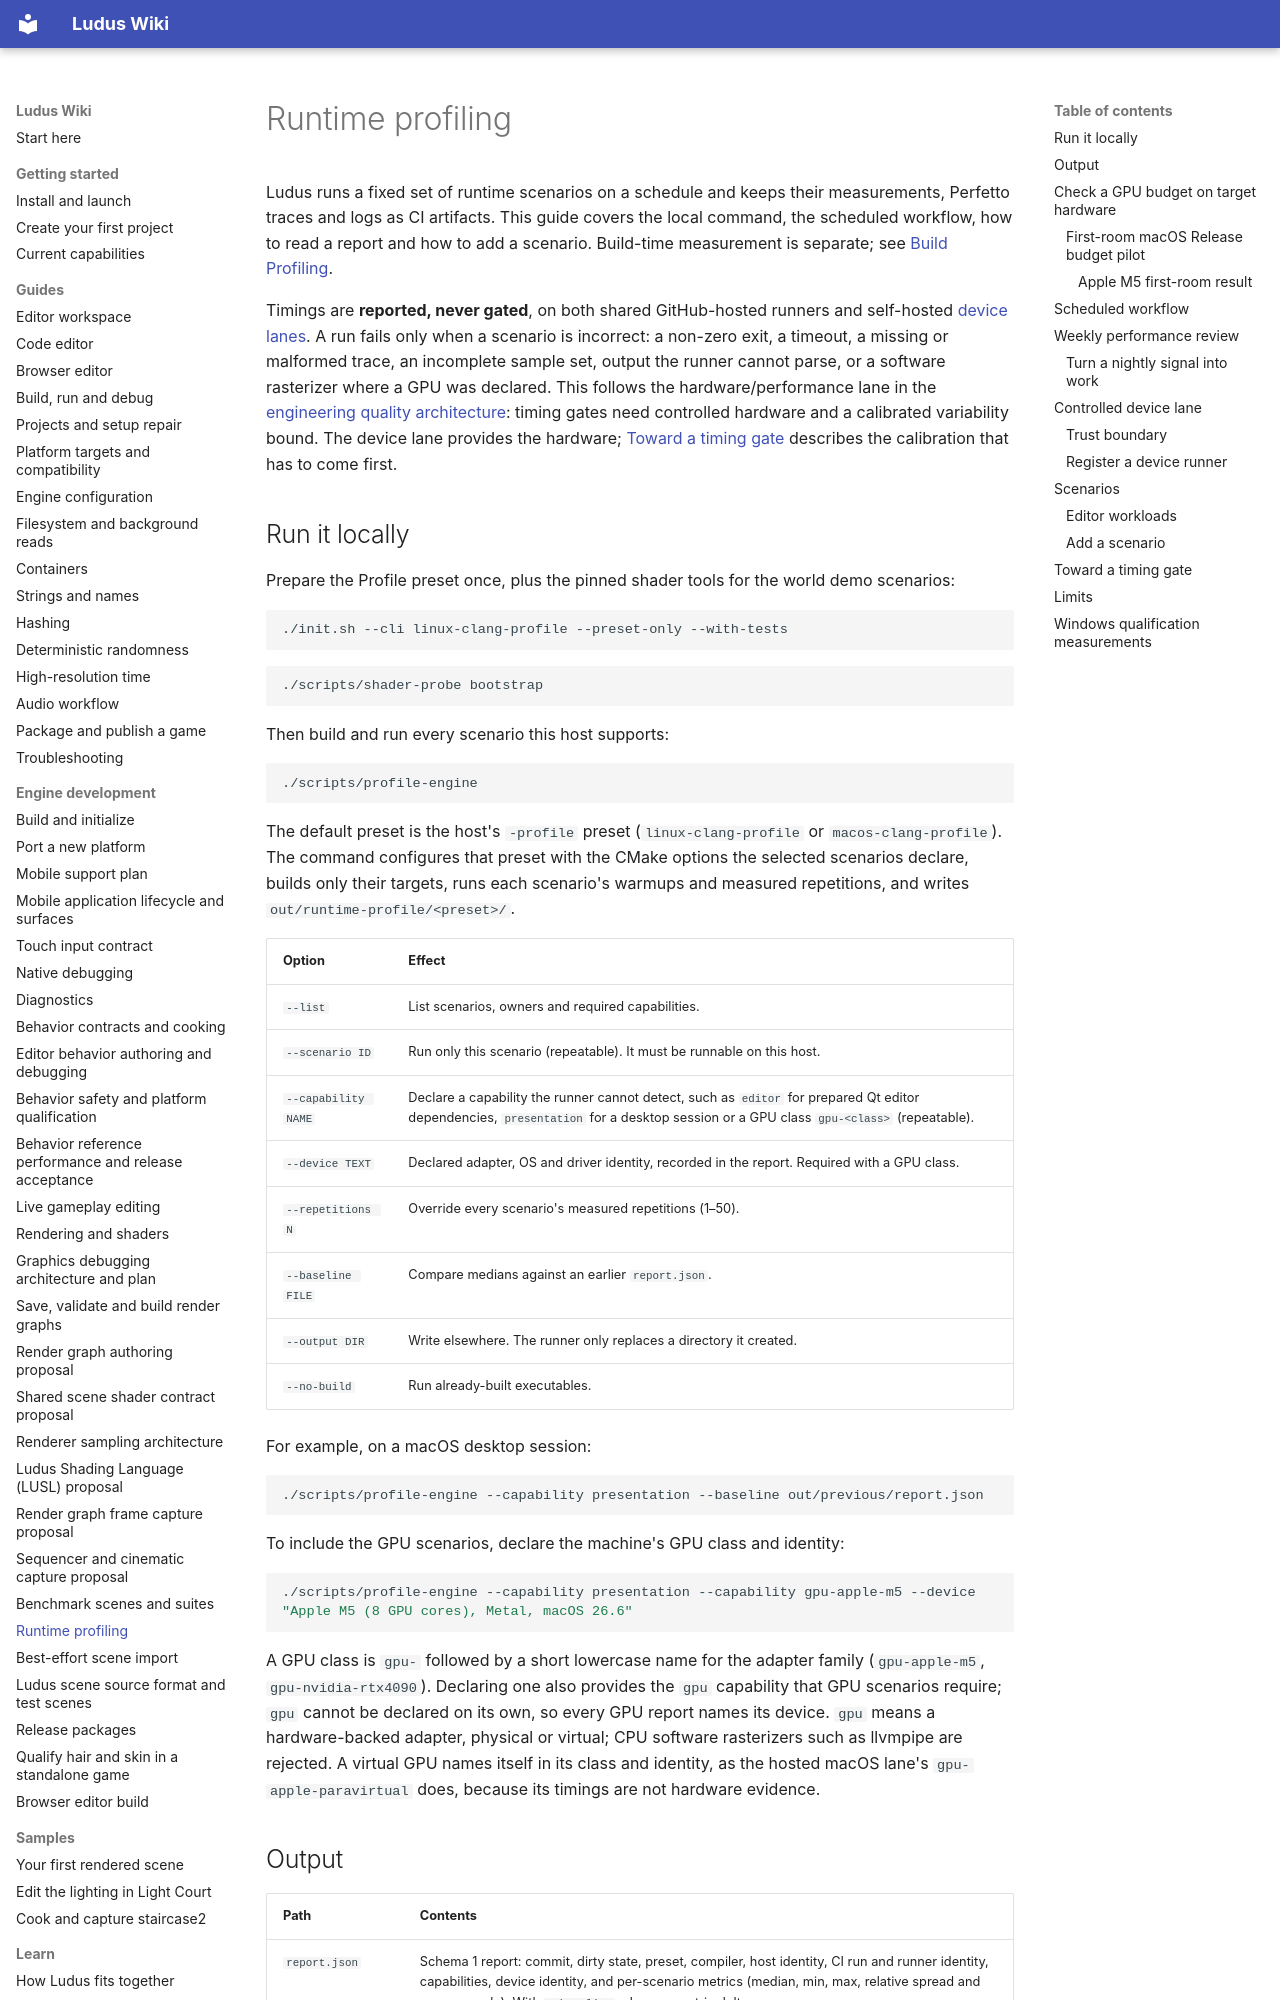

repository: The-Ludus-Project/Ludus · page: development/runtime-profiling/index.html · generator: mkdocs

# Runtime profiling

Ludus runs a fixed set of runtime scenarios on a schedule and keeps their
measurements, Perfetto traces and logs as CI artifacts. This guide covers the
local command, the scheduled workflow, how to read a report and how to add a
scenario. Build-time measurement is separate; see [Build Profiling](build-profiling.md).

Timings are **reported, never gated**, on both shared GitHub-hosted runners and
self-hosted [device lanes](#controlled-device-lane). A run fails only when a
scenario is incorrect: a non-zero exit, a timeout, a missing or malformed trace,
an incomplete sample set, output the runner cannot parse, or a software
rasterizer where a GPU was declared. This follows the hardware/performance lane in
the [engineering quality architecture](../architecture/engineering-quality.md#4-validation-lanes-and-scheduling):
timing gates need controlled hardware and a calibrated variability bound. The
device lane provides the hardware; [Toward a timing gate](#toward-a-timing-gate)
describes the calibration that has to come first.

## Run it locally

Prepare the Profile preset once, plus the pinned shader tools for the world demo
scenarios:

```bash
./init.sh --cli linux-clang-profile --preset-only --with-tests
```

```bash
./scripts/shader-probe bootstrap
```

Then build and run every scenario this host supports:

```bash
./scripts/profile-engine
```

The default preset is the host's `-profile` preset (`linux-clang-profile` or
`macos-clang-profile`). The command configures that preset with the CMake options
the selected scenarios declare, builds only their targets, runs each scenario's
warmups and measured repetitions, and writes `out/runtime-profile/<preset>/`.

| Option | Effect |
| --- | --- |
| `--list` | List scenarios, owners and required capabilities. |
| `--scenario ID` | Run only this scenario (repeatable). It must be runnable on this host. |
| `--capability NAME` | Declare a capability the runner cannot detect, such as `editor` for prepared Qt editor dependencies, `presentation` for a desktop session or a GPU class `gpu-<class>` (repeatable). |
| `--device TEXT` | Declared adapter, OS and driver identity, recorded in the report. Required with a GPU class. |
| `--repetitions N` | Override every scenario's measured repetitions (1–50). |
| `--baseline FILE` | Compare medians against an earlier `report.json`. |
| `--output DIR` | Write elsewhere. The runner only replaces a directory it created. |
| `--no-build` | Run already-built executables. |

For example, on a macOS desktop session:

```bash
./scripts/profile-engine --capability presentation --baseline out/previous/report.json
```

To include the GPU scenarios, declare the machine's GPU class and identity:

```bash
./scripts/profile-engine --capability presentation --capability gpu-apple-m5 --device "Apple M5 (8 GPU cores), Metal, macOS 26.6"
```

A GPU class is `gpu-` followed by a short lowercase name for the adapter family
(`gpu-apple-m5`, `gpu-nvidia-rtx4090`). Declaring one also provides the `gpu`
capability that GPU scenarios require; `gpu` cannot be declared on its own, so
every GPU report names its device. `gpu` means a hardware-backed adapter,
physical or virtual; CPU software rasterizers such as llvmpipe are rejected. A
virtual GPU names itself in its class and identity, as the hosted macOS lane's
`gpu-apple-paravirtual` does, because its timings are not hardware evidence.
